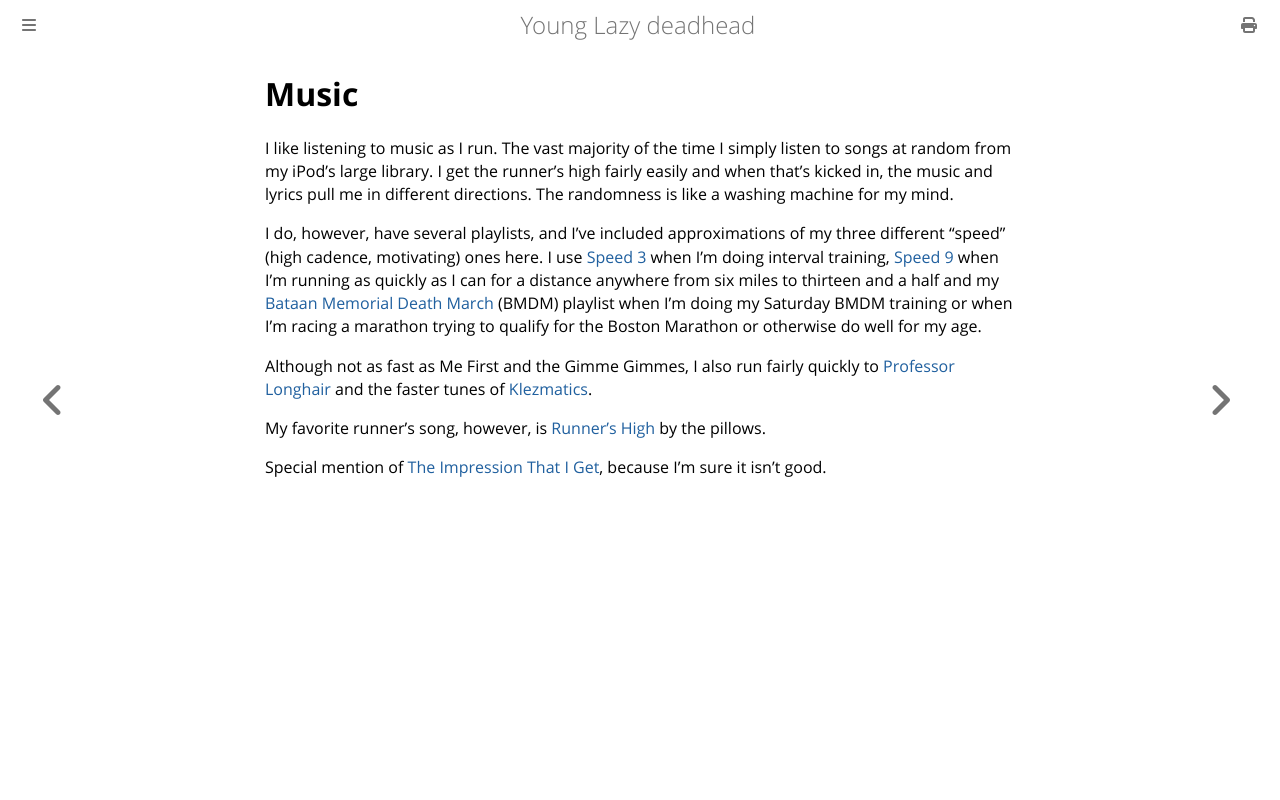

repository: ctm/yld · page: resources/music.html · generator: mdbook

# Music

I like listening to music as I run. The vast majority of the time I
simply listen to songs at random from my iPod's large library.  I get
the runner's high fairly easily and when that's kicked in, the music
and lyrics pull me in different directions.  The randomness is like a
washing machine for my mind.

I do, however, have several playlists, and I've included
approximations of my three different "speed" (high cadence,
motivating) ones here.  I use [Speed
3](https://www.youtube.com/playlist?list=PLiHB06ix3lYik1aF8qZpFQN3A1QAtzTFu)
when I'm doing interval training, [Speed
9](https://www.youtube.com/playlist?list=PLiHB06ix3lYi8vGSquJSyLpUsTSViG21n)
when I'm running as quickly as I can for a distance anywhere from six
miles to thirteen and a half and my [Bataan Memorial Death
March](https://www.youtube.com/playlist?list=PLiHB06ix3lYgdhd6NgF-zde9tpLh81wsU)
(BMDM) playlist when I'm doing my Saturday BMDM training or when I'm
racing a marathon trying to qualify for the Boston Marathon or otherwise 
do well for my age.

Although not as fast as Me First and the Gimme Gimmes, I also run fairly
quickly to
[Professor Longhair](https://www.youtube.com/watch?v=Yj6AXu7_psY) and
the faster tunes of
[Klezmatics](https://www.youtube.com/watch?v=fmf3hY7QnTg).

My favorite runner's song, however, is [Runner's
High](https://www.youtube.com/watch?v=w4Ht2MLJD8U) by the pillows.

Special mention of [The Impression That I
Get](https://www.youtube.com/watch?v=NIGMUAMevH0), because I'm sure it
isn't good.
